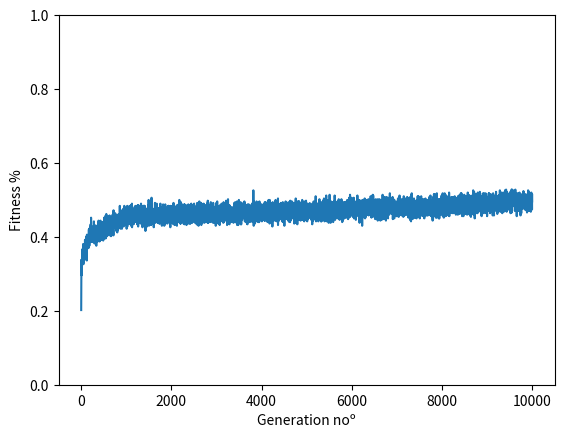

Reproduce this figure in Python.
# region
# Hand-written Genetic Algorithm
# Implement a binary genetic algorithm with:

#     fitness proportional selection
#     1-point crossover
#     bit-flip mutation

# Fitness is the number of 1s in the chromosome.
# The optimal solution is the chromosome where all the genes are set to 1.
# Simulate for various populations and chromosome lengths.
# endregion


from random import choice, randint, random
import matplotlib.pyplot as plt
import copy


def random_chromosome(length):
    chromosome = []
    for i in range(length):
        chromosome.append(choice([0, 0, 0, 0, 1]))
    return chromosome


def random_population(size, length):
    population = []
    for i in range(size):
        population.append(random_chromosome(length))
    return population


def fitness(chromosome):
    return sum(chromosome) / len(chromosome)


def mutate(chromosome):
    mutated = copy.copy(chromosome)
    pos = randint(0, len(chromosome) - 1)
    if chromosome[pos] == 1:
        mutated[pos] = 0
    else:
        mutated[pos] = 1
    return mutated


def select(population, n):
    ordered = sorted(population, key=fitness, reverse=True)
    return ordered[0:n]


def simulate(population, mutation_chance=0.001):
    num_to_survive = len(population) // 2
    num_to_generate = len(population) - num_to_survive

    best_chromosomes = select(population, num_to_survive)
    new_chromosomes = random_population(num_to_generate, 10)
    
    next_gen = best_chromosomes + new_chromosomes
    return next_gen

    
    for chromosome in population:
        if random() < mutation_chance:
            chromosome = mutate(chromosome)

        next_gen.append(chromosome)
    
    return next_gen



if __name__ == "__main__":
    chromosome_size = 10
    population_size = 50
    simulations = 10000

    population = random_population(population_size, chromosome_size)
    print("Starting simulation.")

    generations = []
    generations.append(population)
    for i in range(simulations):
        population = generations[-1]
        next_gen = simulate(population, mutation_chance=0.01)
        generations.append(next_gen)
    
    print("Finished simulation.")
    
    gen_fitnesses = []
    for population in generations:
        pop_fitness = []
        for chromosome in population:
            pop_fitness.append(fitness(chromosome))
        gen_fitnesses.append(sum(pop_fitness) / len(pop_fitness))
    
    plt.plot(range(simulations + 1), gen_fitnesses)
    plt.xlabel("Generation noº")
    plt.ylabel("Fitness %")
    plt.ylim(ymin=0, ymax=1)
    plt.show()
